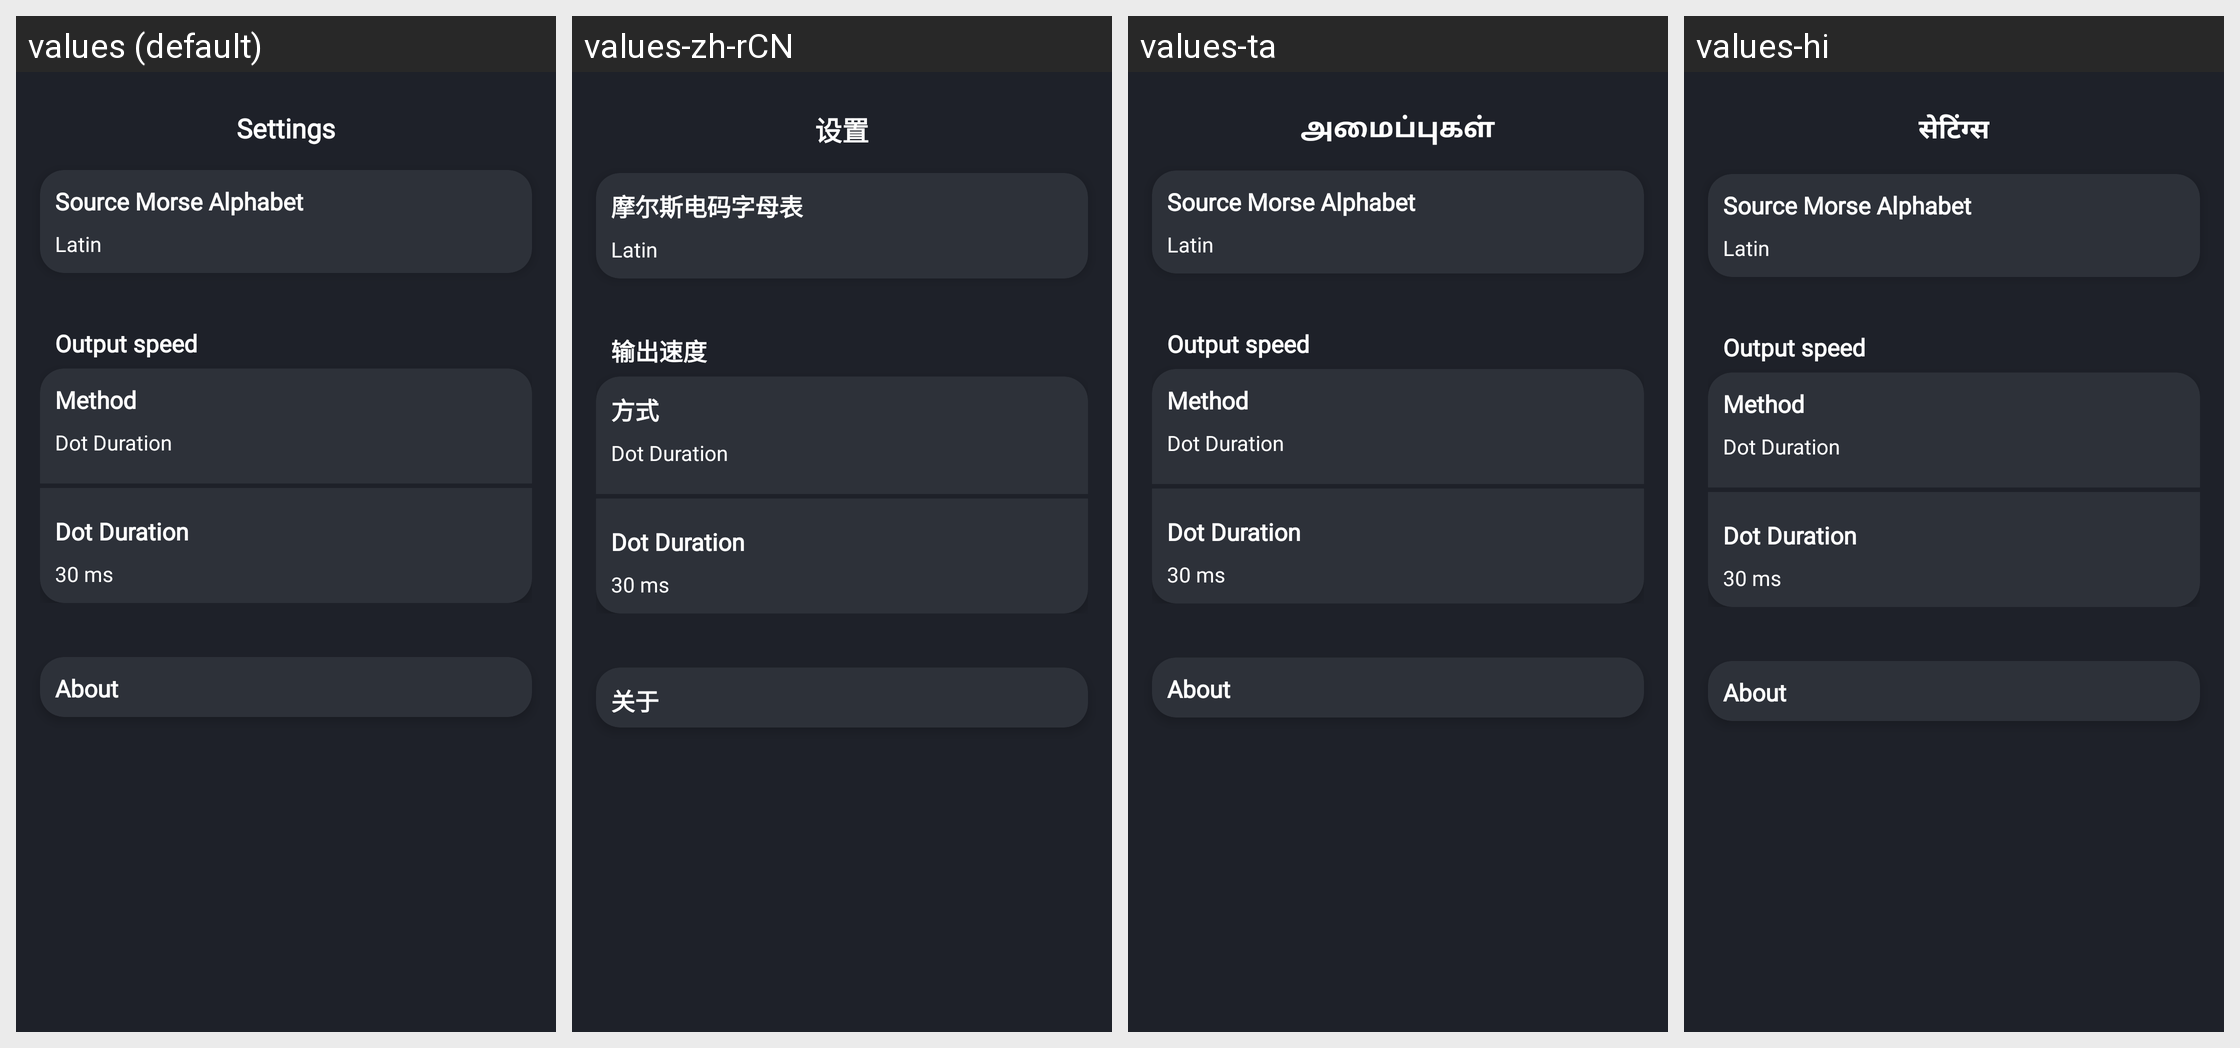

For this localized Android screen grid, give each drawn string resource with its value in every locale shown.
Android screen res/layout/activity_settings.xml rendered under 4 locales, left to right: values (default), values-zh-rCN, values-ta, values-hi. Device: Nexus 5 (rendered at 1080×1920; each locale shown at half size, 540×960, under a caption strip naming it); theme AppTheme.
Other locales in the repository, not shown: values-ca, values-es, values-in, values-nl, values-pl, values-pt, values-pt-rBR, values-pt-rPT, values-ru, values-uk.
Strings drawn on this screen, with the default value and each locale's value (text and hints the layout hard-codes, and strings that could not be matched under every locale, appear in the picture but are not listed):

settings
  values: Settings
  values-zh-rCN: 设置
  values-ta: அமைப்புகள்
  values-hi: सेटिंग्स

source_morse_alphabet
  values: Source Morse Alphabet
  values-zh-rCN: 摩尔斯电码字母表
  values-ta: Source Morse Alphabet  [not translated; the default value is used]
  values-hi: Source Morse Alphabet  [not translated; the default value is used]

output
  values: Output speed
  values-zh-rCN: 输出速度
  values-ta: Output speed  [not translated; the default value is used]
  values-hi: Output speed  [not translated; the default value is used]

method
  values: Method
  values-zh-rCN: 方式
  values-ta: Method  [not translated; the default value is used]
  values-hi: Method  [not translated; the default value is used]

about
  values: About
  values-zh-rCN: 关于
  values-ta: About  [not translated; the default value is used]
  values-hi: About  [not translated; the default value is used]
